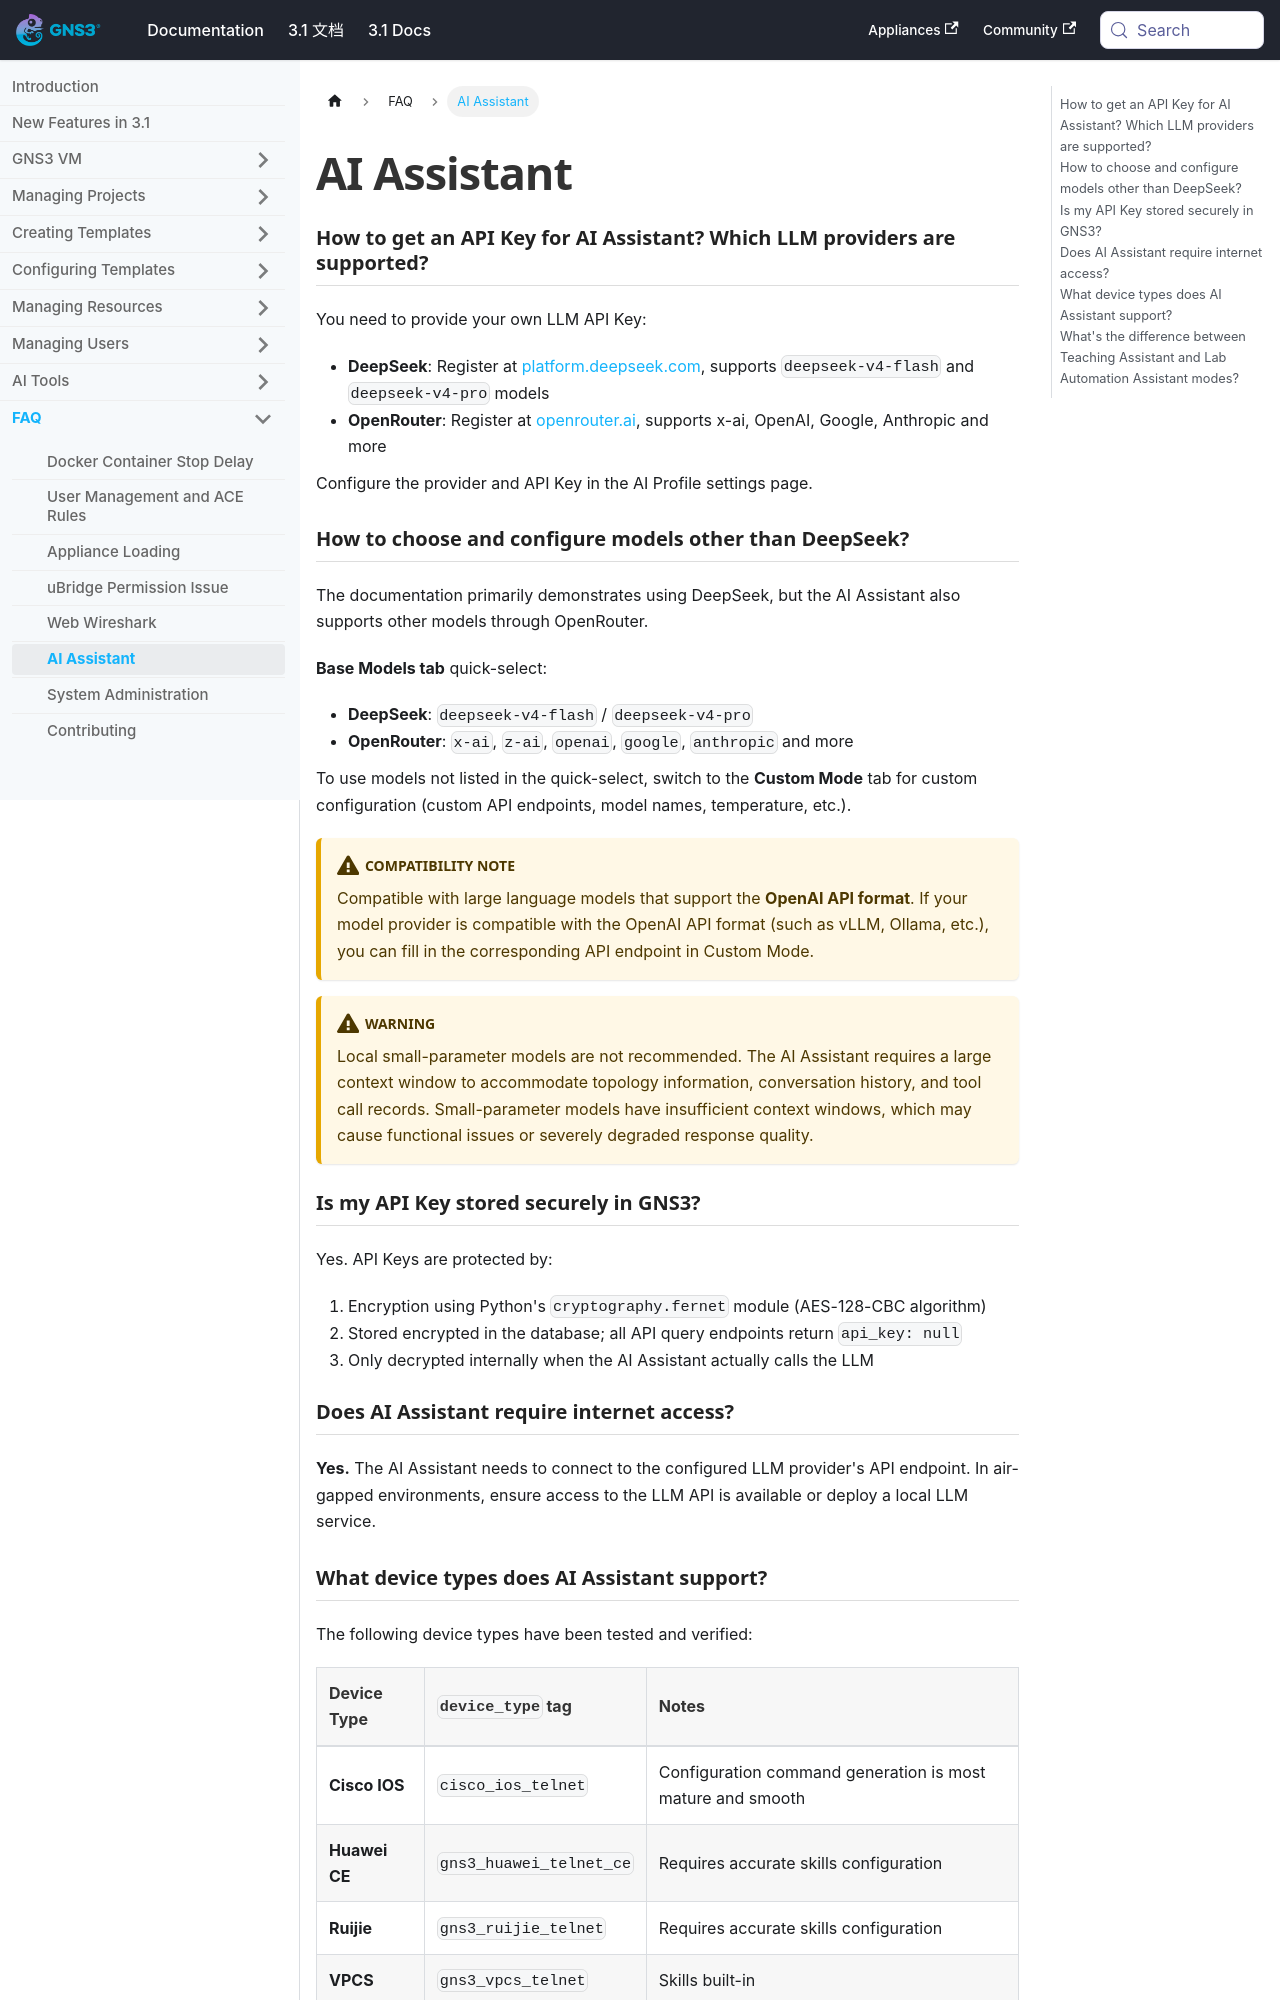

repository: mother/gns3-docs · page: docs-3.1-en/faq/ai-assistant.html · generator: docusaurus

---
title: AI Assistant
featureTag: [Reference]
difficulty: Beginner
readingTime: 10 minutes
---

# AI Assistant

### How to get an API Key for AI Assistant? Which LLM providers are supported?

You need to provide your own LLM API Key:

- **DeepSeek**: Register at [platform.deepseek.com](https://platform.deepseek.com), supports `deepseek-v4-flash` and `deepseek-v4-pro` models
- **OpenRouter**: Register at [openrouter.ai](https://openrouter.ai), supports x-ai, OpenAI, Google, Anthropic and more

Configure the provider and API Key in the AI Profile settings page.

### How to choose and configure models other than DeepSeek?

The documentation primarily demonstrates using DeepSeek, but the AI Assistant also supports other models through OpenRouter.

**Base Models tab** quick-select:
- **DeepSeek**: `deepseek-v4-flash` / `deepseek-v4-pro`
- **OpenRouter**: `x-ai`, `z-ai`, `openai`, `google`, `anthropic` and more

To use models not listed in the quick-select, switch to the **Custom Mode** tab for custom configuration (custom API endpoints, model names, temperature, etc.).

:::warning Compatibility Note
Compatible with large language models that support the **OpenAI API format**. If your model provider is compatible with the OpenAI API format (such as vLLM, Ollama, etc.), you can fill in the corresponding API endpoint in Custom Mode.
:::

:::warning
Local small-parameter models are not recommended. The AI Assistant requires a large context window to accommodate topology information, conversation history, and tool call records. Small-parameter models have insufficient context windows, which may cause functional issues or severely degraded response quality.
:::

### Is my API Key stored securely in GNS3?

Yes. API Keys are protected by:

1. Encryption using Python's `cryptography.fernet` module (AES-128-CBC algorithm)
2. Stored encrypted in the database; all API query endpoints return `api_key: null`
3. Only decrypted internally when the AI Assistant actually calls the LLM

### Does AI Assistant require internet access?

**Yes.** The AI Assistant needs to connect to the configured LLM provider's API endpoint. In air-gapped environments, ensure access to the LLM API is available or deploy a local LLM service.
